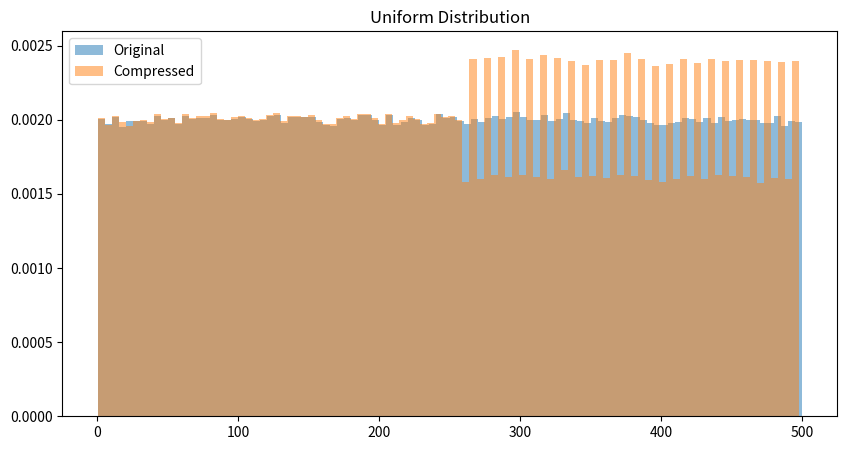
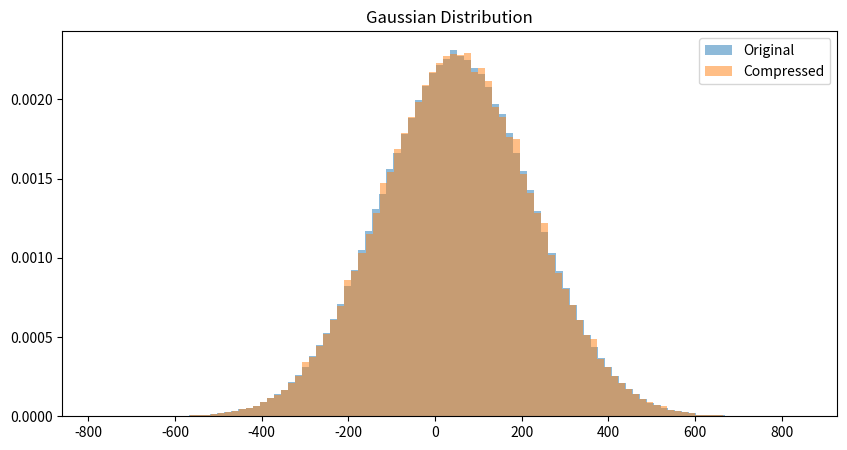
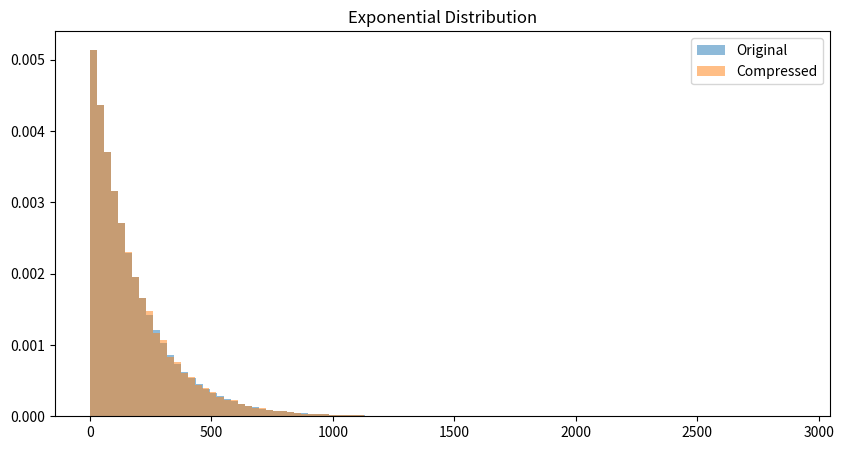

The script that saved these images, in order:
import numpy as np
import struct
import matplotlib.pyplot as plt

num_samples = 1000000


uniform_data = np.random.uniform(low=0.1, high=500.0, size=num_samples).astype(np.float32)
gaussian_data = np.random.normal(loc=50.0, scale=175.0, size=num_samples).astype(np.float32)
exponential_data = np.random.exponential(scale=180.0, size=num_samples).astype(np.float32)

def lossy_compression(data, bits_to_zero=16):
    compressed_data = np.empty_like(data, dtype=np.float32)
    
    for i, num in enumerate(data):
        int_rep = struct.unpack('>I', struct.pack('>f', num))[0]
        
        # making the bits zero
        int_rep &= ~((1 << bits_to_zero) - 1)
        
        compressed_data[i] = struct.unpack('>f', struct.pack('>I', int_rep))[0]
    
    return compressed_data

# Apply lossy compression
compressed_uniform = lossy_compression(uniform_data, bits_to_zero=16)
compressed_gaussian = lossy_compression(gaussian_data, bits_to_zero=16)
compressed_exponential = lossy_compression(exponential_data, bits_to_zero=16)

# Saving original and compressed data to binary files
def save_binary(filename, data):
    with open(filename, 'wb') as f:
        f.write(data.tobytes())

save_binary('uniform_original.bin', uniform_data)
save_binary('uniform_compressed.bin', compressed_uniform)
save_binary('gaussian_original.bin', gaussian_data)
save_binary('gaussian_compressed.bin', compressed_gaussian)
save_binary('exponential_original.bin', exponential_data)
save_binary('exponential_compressed.bin', compressed_exponential)

# Measuring and comparing file sizes
import os
def get_file_size(filename):
    return os.path.getsize(filename) / 1024  # KB

print(f"Uniform original: {get_file_size('uniform_original.bin'):.2f} KB, Compressed: {get_file_size('uniform_compressed.bin'):.2f} KB")
print(f"Gaussian original: {get_file_size('gaussian_original.bin'):.2f} KB, Compressed: {get_file_size('gaussian_compressed.bin'):.2f} KB")
print(f"Exponential original: {get_file_size('exponential_original.bin'):.2f} KB, Compressed: {get_file_size('exponential_compressed.bin'):.2f} KB")

# Comparing statistical parameters
def compare_statistics(original, compressed, name):
    print(f"\n{name} Distribution:")
    print(f"Mean - Original: {np.mean(original):.6f}, Compressed: {np.mean(compressed):.6f}")
    print(f"Std Dev - Original: {np.std(original):.6f}, Compressed: {np.std(compressed):.6f}")
    print(f"Min - Original: {np.min(original):.6f}, Compressed: {np.min(compressed):.6f}")
    print(f"Max - Original: {np.max(original):.6f}, Compressed: {np.max(compressed):.6f}")
    print(f"MSE: {np.mean((original - compressed) ** 2):.6e}")

compare_statistics(uniform_data, compressed_uniform, "Uniform")
compare_statistics(gaussian_data, compressed_gaussian, "Gaussian")
compare_statistics(exponential_data, compressed_exponential, "Exponential")

# plots
def plot_distributions(original, compressed, title):
    plt.figure(figsize=(10, 5))
    plt.hist(original, bins=100, alpha=0.5, label='Original', density=True)
    plt.hist(compressed, bins=100, alpha=0.5, label='Compressed', density=True)
    plt.title(title)
    plt.legend()
    plt.show()

plot_distributions(uniform_data, compressed_uniform, "Uniform Distribution")
plot_distributions(gaussian_data, compressed_gaussian, "Gaussian Distribution")
plot_distributions(exponential_data, compressed_exponential, "Exponential Distribution")
